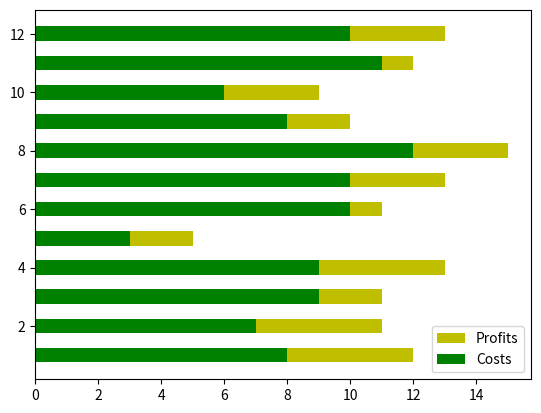

Write Python code to recreate this figure.
import matplotlib.pyplot as plt

month = [1, 2, 3, 4, 5, 6, 7, 8, 9, 10, 11, 12]
cost = [8, 7, 9, 9, 3, 10, 10, 12, 8, 6, 11, 10]
profit = [12, 11, 11, 13, 5, 11, 13, 15, 10, 9, 12, 13]

bar1 = plt.barh(month, profit, 0.5, color='y', linewidth = 0, align ='center')
bar2 = plt.barh(month, cost, 0.5, color='g', linewidth = 0, align ='center')

plt.legend((bar1[0], bar2[0]), ('Profits', 'Costs') )

plt.show()